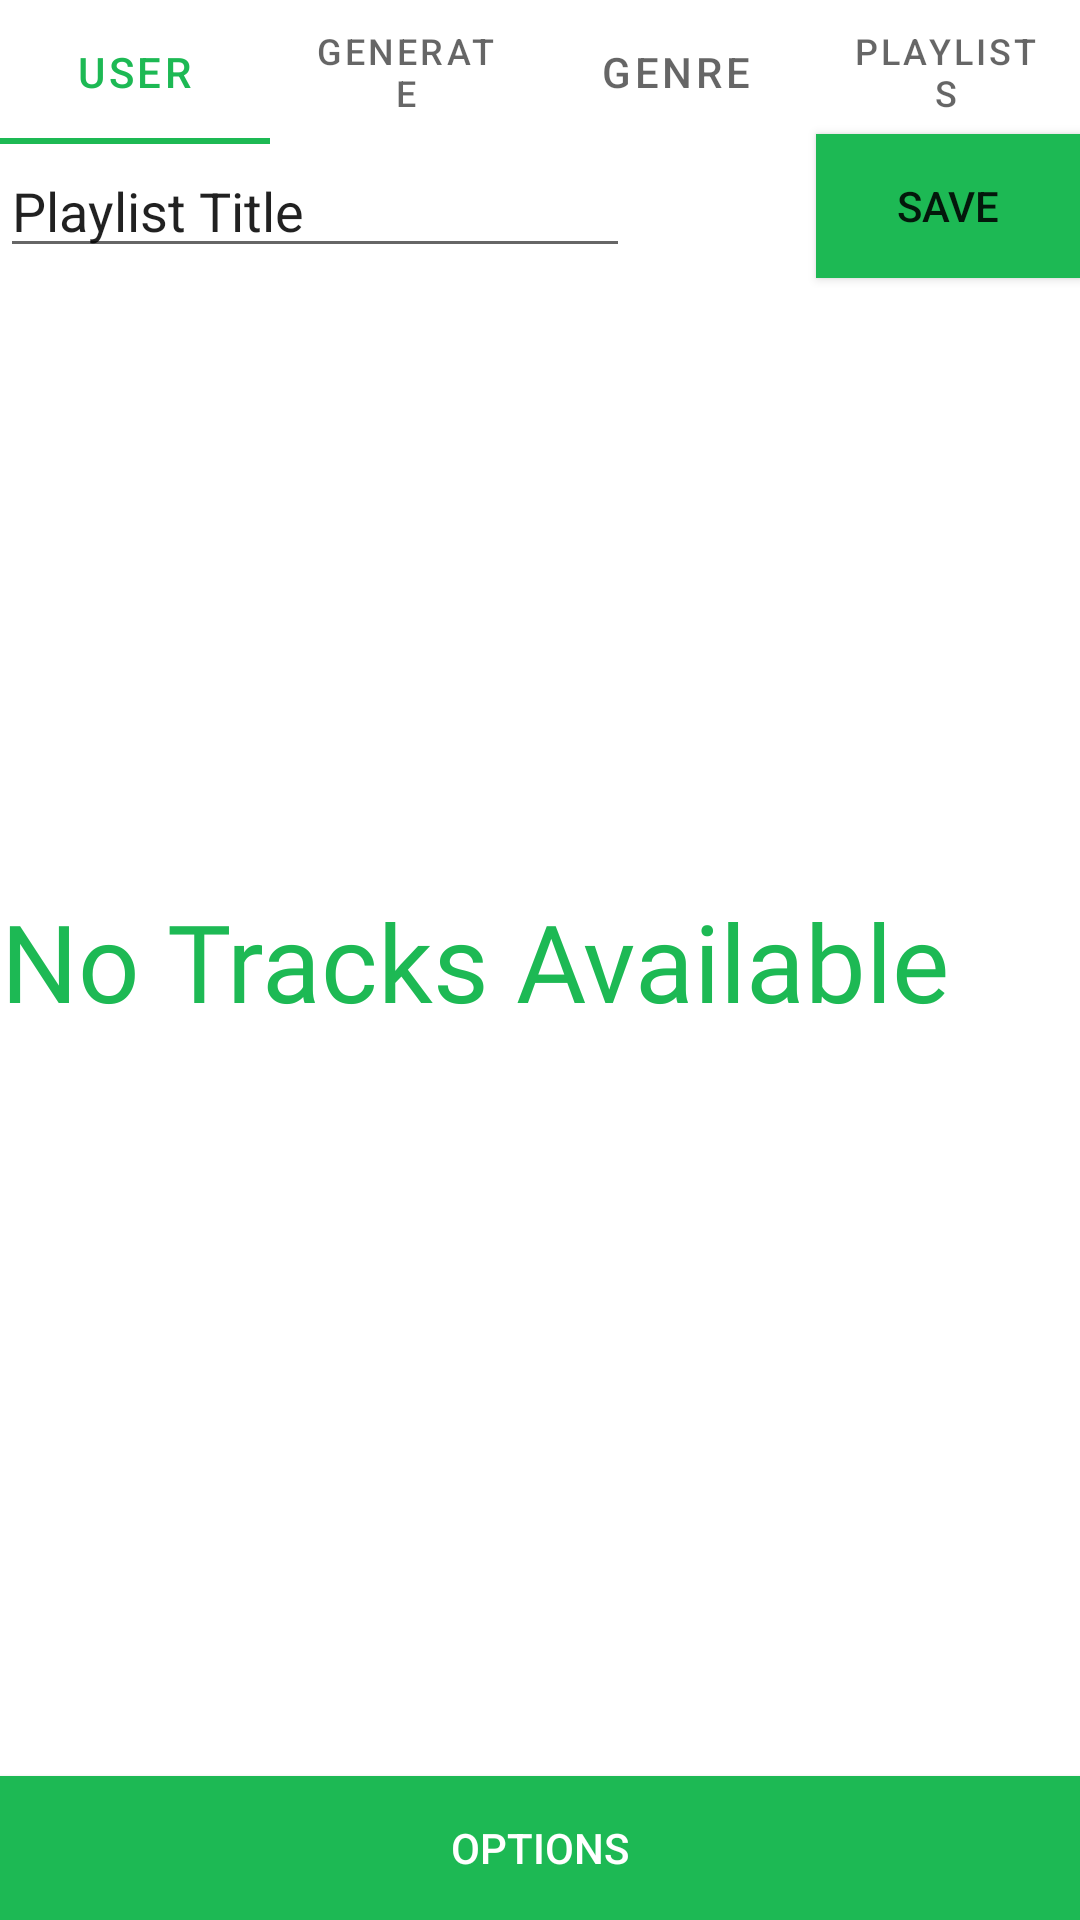

Reconstruct the res/layout file that produces this screen, plus the resources it refers to.
<!-- AndroidManifest.xml: application theme Theme.Spotlisty -->
<!-- res/layout/generated_playlist_activity.xml -->
<?xml version="1.0" encoding="utf-8"?>
<androidx.constraintlayout.widget.ConstraintLayout
    xmlns:android="http://schemas.android.com/apk/res/android"
    xmlns:app="http://schemas.android.com/apk/res-auto"
    xmlns:tools="http://schemas.android.com/tools"
    android:layout_width="match_parent"
    android:layout_height="match_parent">

    <include
        android:id="@+id/include"
        layout="@layout/nav_menu"
        app:layout_constraintEnd_toEndOf="parent"
        app:layout_constraintStart_toStartOf="parent"
        app:layout_constraintTop_toTopOf="parent"></include>

    <Button
        android:id="@+id/options_button"
        android:layout_width="0dp"
        android:layout_height="wrap_content"
        android:background="@color/spot_green"
        android:text="Options"
        android:textColor="@color/white"
        app:layout_constraintBottom_toBottomOf="parent"
        app:layout_constraintEnd_toEndOf="parent"
        app:layout_constraintHorizontal_bias="0.0"
        app:layout_constraintStart_toStartOf="parent"
        app:rippleColor="@color/white" />

    <androidx.recyclerview.widget.RecyclerView
        android:id="@+id/generated_playlist_recycler"
        android:layout_width="match_parent"
        android:layout_height="0dp"
        app:layout_constraintBottom_toTopOf="@+id/options_button"
        app:layout_constraintTop_toBottomOf="@+id/editRecentPlaylistTitle">

    </androidx.recyclerview.widget.RecyclerView>

    <EditText
        android:id="@+id/editRecentPlaylistTitle"
        android:layout_width="0dp"
        android:layout_height="wrap_content"
        android:layout_weight="1"
        android:ems="10"
        android:inputType="textPersonName"
        android:selectAllOnFocus="true"
        android:text="Playlist Title"
        app:layout_constraintStart_toStartOf="parent"
        app:layout_constraintTop_toBottomOf="@+id/include" />

    <Button
        android:id="@+id/save_playlist_from_recent_button"
        android:layout_width="wrap_content"
        android:layout_height="wrap_content"
        android:layout_weight="1"
        android:background="@color/spot_green"
        android:text="Save"
        app:layout_constraintBottom_toBottomOf="@+id/editRecentPlaylistTitle"
        app:layout_constraintEnd_toEndOf="parent"
        app:layout_constraintTop_toTopOf="@+id/editRecentPlaylistTitle" />


    <TextView
        android:id="@+id/no_track_message"
        android:layout_width="wrap_content"
        android:layout_height="wrap_content"
        android:fontFamily="@font/archivo_black"
        android:text="No Tracks Available"
        android:textAlignment="center"
        android:textColor="@color/spot_green"
        android:textSize="36sp"
        app:layout_constraintBottom_toBottomOf="parent"
        app:layout_constraintEnd_toEndOf="parent"
        app:layout_constraintHorizontal_bias="0.0"
        app:layout_constraintStart_toStartOf="parent"
        app:layout_constraintTop_toTopOf="parent"
        tools:visibility="invisible" />

</androidx.constraintlayout.widget.ConstraintLayout>
<!-- res/layout/nav_menu.xml (included above) -->
<?xml version="1.0" encoding="utf-8"?>
<androidx.constraintlayout.widget.ConstraintLayout xmlns:android="http://schemas.android.com/apk/res/android"
    xmlns:app="http://schemas.android.com/apk/res-auto"
    xmlns:tools="http://schemas.android.com/tools"
    android:layout_width="match_parent"
    android:layout_height="wrap_content">

    <com.google.android.material.tabs.TabLayout
        android:id="@+id/tab_layout"
        android:layout_width="match_parent"
        android:layout_height="wrap_content"
        app:layout_constraintTop_toTopOf="parent"
        app:tabMode="fixed"
        app:tabRippleColor="@color/spot_green">

        <com.google.android.material.tabs.TabItem
            android:id="@+id/user_tab"
            android:layout_width="wrap_content"
            android:layout_height="wrap_content"
            android:text="User" />


        <com.google.android.material.tabs.TabItem
            android:id="@+id/generate_tab"
            android:layout_width="wrap_content"
            android:layout_height="wrap_content"
            android:text="Generate" />

        <com.google.android.material.tabs.TabItem
            android:id="@+id/genre_tab"
            android:layout_width="wrap_content"
            android:layout_height="wrap_content"
            android:text="Genre" />


        <com.google.android.material.tabs.TabItem
            android:id="@+id/playlists_tab"
            android:layout_width="wrap_content"
            android:layout_height="wrap_content"
            android:text="Playlists" />

    </com.google.android.material.tabs.TabLayout>
</androidx.constraintlayout.widget.ConstraintLayout>
<!-- resources referenced by this layout -->
<resources>
  <color name="spot_green">#1DB954</color>
  <color name="white">#FFFFFFFF</color>
  <style name="Theme.Spotlisty" parent="Theme.MaterialComponents.DayNight.DarkActionBar">
          
          <item name="colorPrimary">@color/spot_green</item>
          <item name="colorPrimaryVariant">@color/spot_green</item>
          <item name="colorOnPrimary">@color/white</item>
          
          <item name="colorSecondary">@color/platinum</item>
          <item name="colorSecondaryVariant">@color/platinum</item>
          <item name="colorOnSecondary">@color/spot_green</item>
          
          <item name="android:statusBarColor" tools:targetApi="l">?attr/colorPrimaryVariant</item>
          
      </style>
  <color name="platinum">#F5F5F5</color>
</resources>
